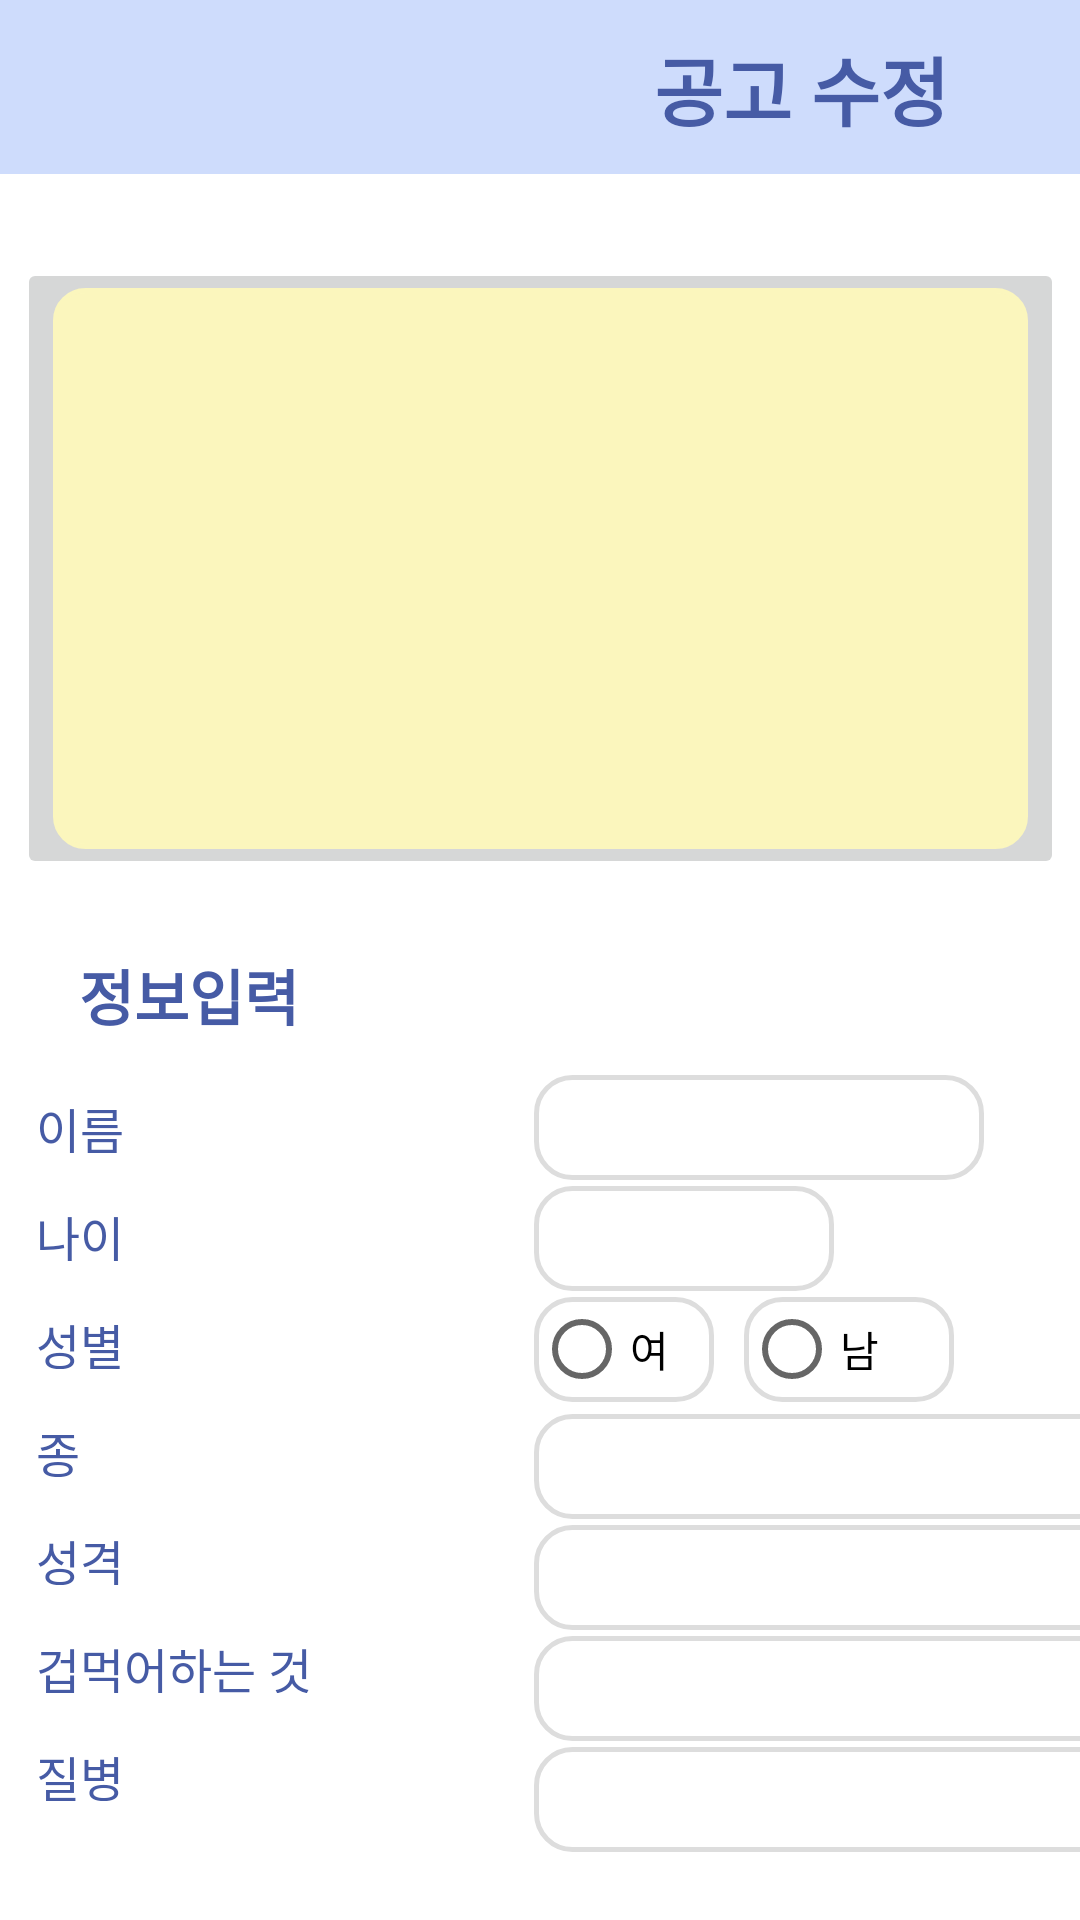

Here is an Android app screen rendered from its layout file. Give the layout XML and the strings, colors and styles it references.
<!-- AndroidManifest.xml: application theme Theme.SaveAnimal -->
<!-- res/layout/activity_save_announcement_edit.xml -->
<?xml version="1.0" encoding="utf-8"?>
<FrameLayout xmlns:android="http://schemas.android.com/apk/res/android"
    xmlns:app="http://schemas.android.com/apk/res-auto"
    xmlns:tools="http://schemas.android.com/tools"
    android:layout_width="match_parent"
    android:layout_height="match_parent"
    tools:context=".SaveAnnouncementWrite">


    <androidx.constraintlayout.widget.ConstraintLayout
        android:layout_width="match_parent"
        android:layout_height="match_parent">

        <View
            android:id="@+id/view3"
            android:layout_width="416dp"
            android:layout_height="58dp"
            android:background="#cedcfc"
            app:layout_constraintEnd_toEndOf="parent"
            app:layout_constraintHorizontal_bias="1.0"
            app:layout_constraintStart_toStartOf="parent"
            app:layout_constraintTop_toTopOf="parent"
            />

        <TextView
            android:id="@+id/textView10"
            android:layout_width="100dp"
            android:layout_height="35dp"
            android:text="공고 수정"
            android:textSize="25dp"
            android:textColor="#465ba5"
            android:textStyle="bold"
            app:layout_constraintBottom_toBottomOf="@+id/view3"
            app:layout_constraintEnd_toEndOf="parent"
            app:layout_constraintHorizontal_bias="0.838"
            app:layout_constraintStart_toStartOf="parent"
            app:layout_constraintTop_toTopOf="@+id/view3"
            app:layout_constraintVertical_bias="0.488" />

        <ImageButton
            android:id="@+id/imageButton2"
            android:layout_width="349dp"
            android:layout_height="207dp"
            android:layout_marginTop="28dp"
            android:src="@drawable/gen_btn1"
            app:layout_constraintEnd_toEndOf="parent"
            app:layout_constraintStart_toStartOf="parent"
            app:layout_constraintTop_toBottomOf="@+id/view3" />

        <TextView
            android:id="@+id/textView11"
            android:layout_width="wrap_content"
            android:layout_height="wrap_content"
            android:layout_marginTop="24dp"
            android:text="정보입력"
            android:textColor="#465ba5"
            android:textSize="20dp"
            android:textStyle="bold"
            app:layout_constraintEnd_toEndOf="parent"
            app:layout_constraintHorizontal_bias="0.092"
            app:layout_constraintStart_toStartOf="parent"
            app:layout_constraintTop_toBottomOf="@+id/imageButton2" />

        <LinearLayout
            android:id="@+id/linearLayout"
            android:layout_width="413dp"
            android:layout_height="306dp"
            android:orientation="horizontal"
            app:layout_constraintEnd_toEndOf="parent"
            app:layout_constraintStart_toStartOf="parent"
            app:layout_constraintTop_toBottomOf="@+id/textView11">

            <LinearLayout
                android:layout_width="194dp"
                android:layout_height="match_parent"
                android:orientation="vertical"
                android:paddingLeft="30dp"
                android:paddingTop="10dp">

                <TextView
                    android:id="@+id/textView12"
                    android:layout_width="match_parent"
                    android:layout_height="36dp"
                    android:text="이름"
                    android:textColor="#465ba5"
                    android:textSize="16dp"
                    android:padding="8dp"
                    />

                <TextView
                    android:id="@+id/textView13"
                    android:layout_width="match_parent"
                    android:layout_height="36dp"
                    android:text="나이"
                    android:textSize="16dp"
                    android:padding="8dp"
                    android:textColor="#465ba5" />

                <TextView
                    android:id="@+id/textView20"
                    android:layout_width="match_parent"
                    android:layout_height="36dp"
                    android:text="성별"
                    android:padding="8dp"
                    android:textSize="16dp"
                    android:textColor="#465ba5" />

                <TextView
                    android:id="@+id/textView21"
                    android:layout_width="match_parent"
                    android:layout_height="36dp"
                    android:text="종"
                    android:padding="8dp"
                    android:textSize="16dp"
                    android:textColor="#465ba5" />

                <TextView
                    android:id="@+id/textView22"
                    android:layout_width="match_parent"
                    android:layout_height="36dp"
                    android:text="성격"
                    android:padding="8dp"
                    android:textSize="16dp"
                    android:textColor="#465ba5" />

                <TextView
                    android:id="@+id/textView23"
                    android:layout_width="match_parent"
                    android:layout_height="36dp"
                    android:text="겁먹어하는 것"
                    android:padding="8dp"
                    android:textSize="16dp"
                    android:textColor="#465ba5" />

                <TextView
                    android:id="@+id/textView24"
                    android:layout_width="match_parent"
                    android:layout_height="36dp"
                    android:text="질병"
                    android:padding="8dp"
                    android:textSize="16dp"
                    android:textColor="#465ba5" />
            </LinearLayout>

            <LinearLayout
                android:layout_width="match_parent"
                android:layout_height="match_parent"
                android:orientation="vertical"
                android:paddingLeft="10dp"
                android:paddingTop="10dp">

                <EditText
                    android:id="@+id/editTextText7"
                    android:layout_width="150dp"
                    android:layout_height="35dp"
                    android:background="@drawable/input_box"
                    android:ems="10"
                    android:inputType="text"
                    android:text=""
                    android:textSize="15dp"
                    android:layout_marginTop="2dp"/>

                <EditText
                    android:id="@+id/editTextText8"
                    android:layout_width="100dp"
                    android:layout_height="35dp"
                    android:background="@drawable/input_box"
                    android:ems="10"
                    android:inputType="text"
                    android:text=""
                    android:textSize="15dp"
                    android:layout_marginTop="2dp"
                    />

                <LinearLayout
                    android:layout_width="match_parent"
                    android:layout_height="37dp"
                    android:orientation="horizontal"
                    android:layout_marginTop="2dp">

                    <RadioGroup
                        android:id="@+id/genderGroup"
                        android:layout_width="wrap_content"
                        android:layout_height="wrap_content"
                        android:orientation="horizontal">

                        <RadioButton
                            android:id="@+id/radioButton3"
                            android:layout_width="60dp"
                            android:layout_height="35dp"
                            android:background="@drawable/input_box"
                            android:text="여" />

                        <RadioButton
                            android:id="@+id/radioButton2"
                            android:layout_width="70dp"
                            android:layout_height="35dp"
                            android:background="@drawable/input_box"
                            android:layout_marginLeft="10dp"
                            android:text="남" />
                    </RadioGroup>



                </LinearLayout>

                <Spinner
                    android:id="@+id/SpeciesSpinner"
                    android:layout_width="match_parent"
                    android:layout_height="35dp"
                    android:background="@drawable/input_box"
                    android:layout_marginTop="2dp"
                    />

                <Spinner
                    android:id="@+id/PersonalSpinner"
                    android:layout_width="match_parent"
                    android:layout_height="35dp"
                    android:background="@drawable/input_box"
                    android:layout_marginTop="2dp"/>

                <Spinner
                    android:id="@+id/ScaredSpinner"
                    android:layout_width="match_parent"
                    android:layout_height="35dp"
                    android:background="@drawable/input_box"
                    android:layout_marginTop="2dp"/>

                <Spinner
                    android:id="@+id/DiseasesSpinner"
                    android:layout_width="match_parent"
                    android:layout_height="35dp"
                    android:background="@drawable/input_box"
                    android:layout_marginTop="2dp"/>
            </LinearLayout>
        </LinearLayout>

        <Button
            android:id="@+id/button11"
            android:layout_width="wrap_content"
            android:layout_height="wrap_content"
            android:text="수정 완료"
            android:textColor="#465ba5"
            app:layout_constraintBottom_toBottomOf="parent"
            app:layout_constraintEnd_toEndOf="parent"
            app:layout_constraintStart_toStartOf="parent"
            app:layout_constraintTop_toBottomOf="@+id/linearLayout" />
    </androidx.constraintlayout.widget.ConstraintLayout>
</FrameLayout>
<!-- resources referenced by this layout -->
<resources>
  <!-- drawable gen_btn1 (drawable) -->
  <?xml version="1.0" encoding="utf-8"?>
  <shape xmlns:android="http://schemas.android.com/apk/res/android">
      <solid android:color="#fbf6bd" />          
      <corners android:radius="10dp" />          
      <stroke
          android:width="1.5dp"
          android:color="#fbf6bd" />             
  </shape>
  <!-- drawable input_box (drawable) -->
  <?xml version="1.0" encoding="utf-8"?>
  <shape xmlns:android="http://schemas.android.com/apk/res/android">
      <solid android:color="#FFFFFF" />          
      <corners android:radius="12dp" />          
      <stroke
          android:width="1.5dp"
          android:color="#DDDDDD" />             
  </shape>
  <style name="Theme.SaveAnimal" parent="Theme.MaterialComponents.DayNight.DarkActionBar">
          
          <item name="colorPrimary">@color/purple_500</item>
          <item name="colorPrimaryVariant">@color/purple_700</item>
          <item name="colorOnPrimary">@color/white</item>
          
          <item name="colorSecondary">@color/teal_200</item>
          <item name="colorSecondaryVariant">@color/teal_700</item>
          <item name="colorOnSecondary">@color/black</item>
          
          <item name="android:statusBarColor">?attr/colorPrimaryVariant</item>
          
      </style>
  <color name="purple_500">#cedcfc</color>
  <color name="purple_700">#FF3700B3</color>
  <color name="white">#FFFFFFFF</color>
  <color name="teal_200">#FF03DAC5</color>
  <color name="teal_700">#FF018786</color>
  <color name="black">#FF000000</color>
</resources>
